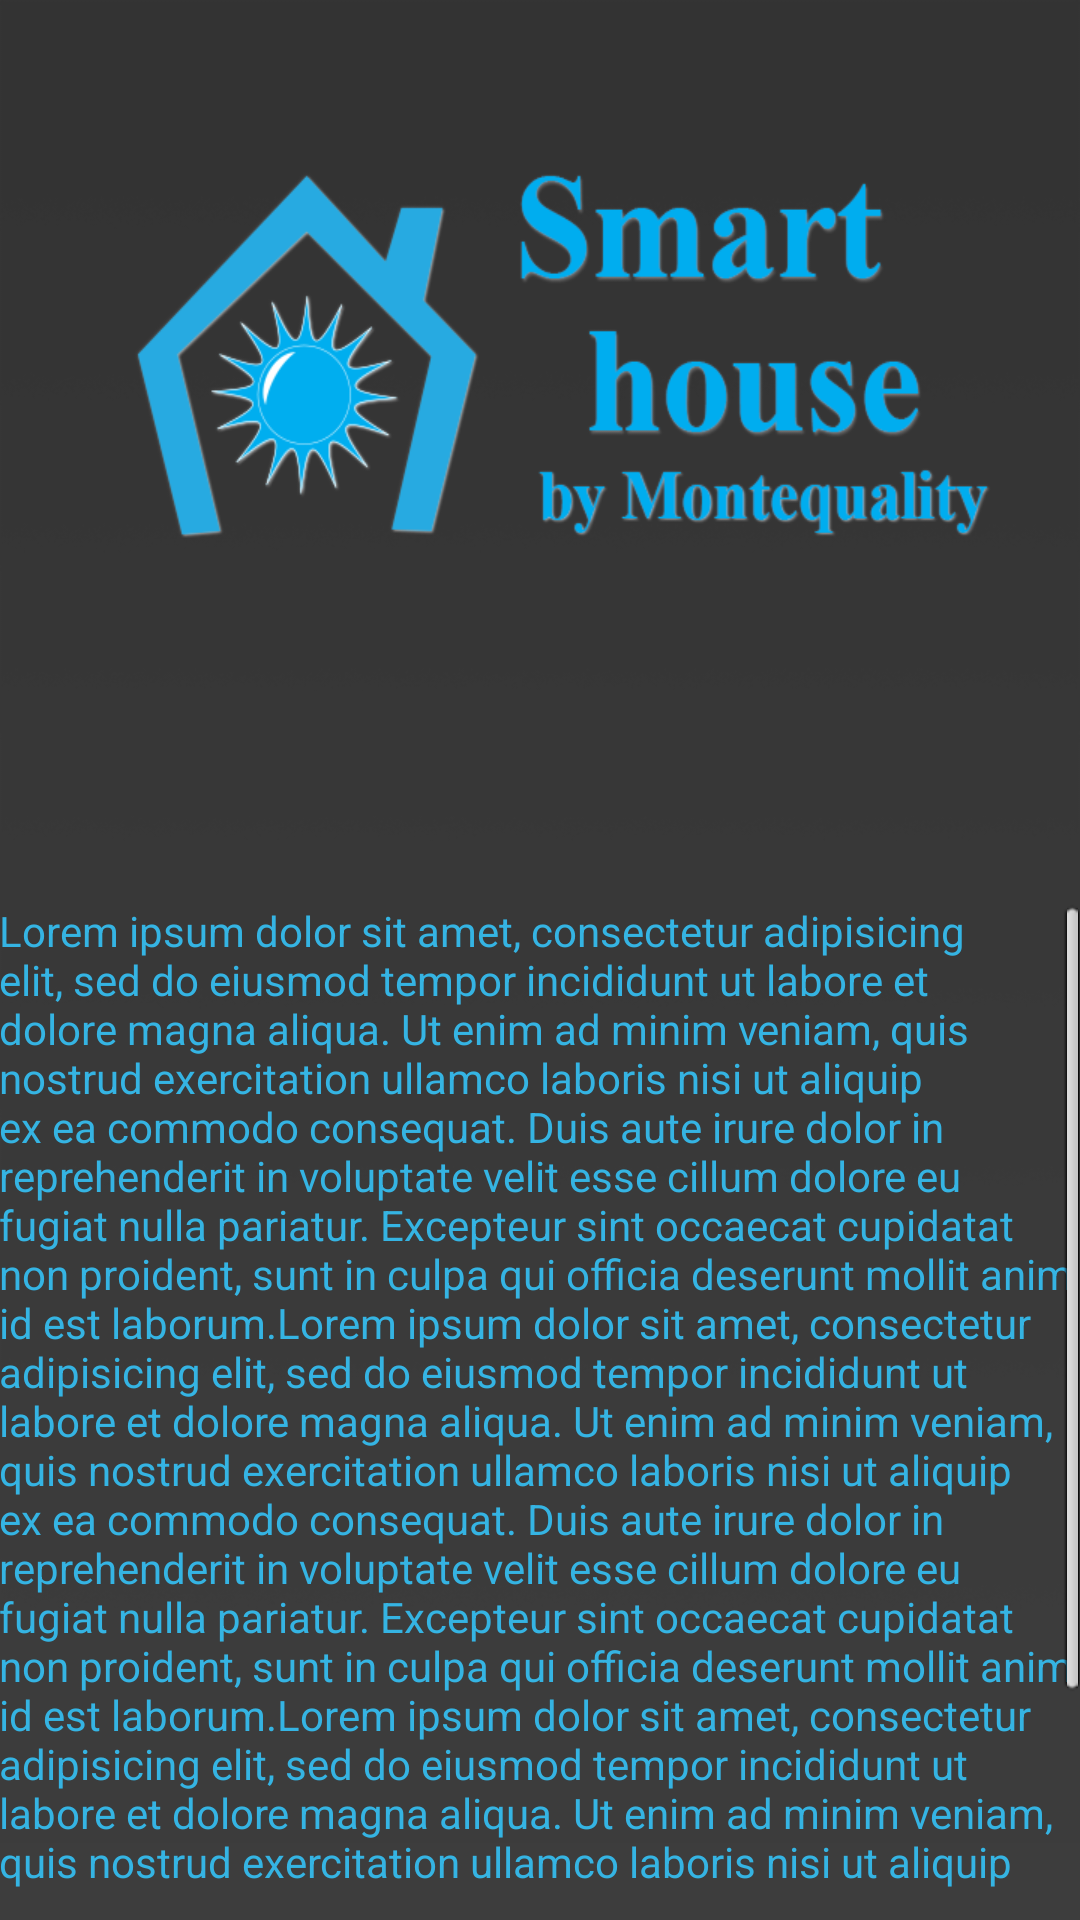

Android layout source for this screen:
<!-- AndroidManifest.xml: application theme AppTheme -->
<!-- res/layout/activity_info.xml -->
<RelativeLayout xmlns:android="http://schemas.android.com/apk/res/android"
    xmlns:tools="http://schemas.android.com/tools"
    android:layout_width="match_parent"
    android:layout_height="match_parent"
    android:background="@drawable/smart_house_bcg"
    android:paddingBottom="@dimen/activity_vertical_margin"
    android:paddingLeft="@dimen/activity_horizontal_margin"
    android:paddingRight="@dimen/activity_horizontal_margin"
    android:paddingTop="@dimen/activity_vertical_margin"
    tools:context=".InfoActivity" >

        <TextView
            android:id="@+id/info_text"
            android:layout_width="wrap_content"
            android:layout_height="wrap_content"
            android:layout_alignParentBottom="true"
            android:layout_centerVertical="true"
            android:layout_marginBottom="10dp"
            android:layout_marginTop="130dp"
            android:text="@string/info_text"
            android:textColor="@color/blue"
            android:maxLines="20"
            android:scrollbars="vertical" />


</RelativeLayout>
<!-- resources referenced by this layout -->
<resources>
  <color name="blue">#35b4e3</color>
  <!-- drawable smart_house_bcg: png bitmap (drawable-hdpi, 76134 bytes) -->
  <string name="info_text">"Lorem ipsum dolor sit amet, consectetur adipisicing elit, sed do eiusmod tempor incididunt ut labore et dolore magna aliqua. Ut enim ad minim veniam, quis nostrud exercitation ullamco laboris nisi ut aliquip ex ea commodo consequat. Duis aute irure dolor in reprehenderit in voluptate velit esse cillum dolore eu fugiat nulla pariatur. Excepteur sint occaecat cupidatat non proident, sunt in culpa qui officia deserunt mollit anim id est laborum.""Lorem ipsum dolor sit amet, consectetur adipisicing elit, sed do eiusmod tempor incididunt ut labore et dolore magna aliqua. Ut enim ad minim veniam, quis nostrud exercitation ullamco laboris nisi ut aliquip ex ea commodo consequat. Duis aute irure dolor in reprehenderit in voluptate velit esse cillum dolore eu fugiat nulla pariatur. Excepteur sint occaecat cupidatat non proident, sunt in culpa qui officia deserunt mollit anim id est laborum.""Lorem ipsum dolor sit amet, consectetur adipisicing elit, sed do eiusmod tempor incididunt ut labore et dolore magna aliqua. Ut enim ad minim veniam, quis nostrud exercitation ullamco laboris nisi ut aliquip ex ea commodo consequat. Duis aute irure dolor in reprehenderit in voluptate velit esse cillum dolore eu fugiat nulla pariatur. Excepteur sint occaecat cupidatat non proident, sunt in culpa qui officia deserunt mollit anim id est laborum."</string>
  <style name="AppTheme" parent="AppBaseTheme">
          
      </style>
  <style name="AppBaseTheme" parent="android:Theme.Light">
         
      </style>
</resources>
